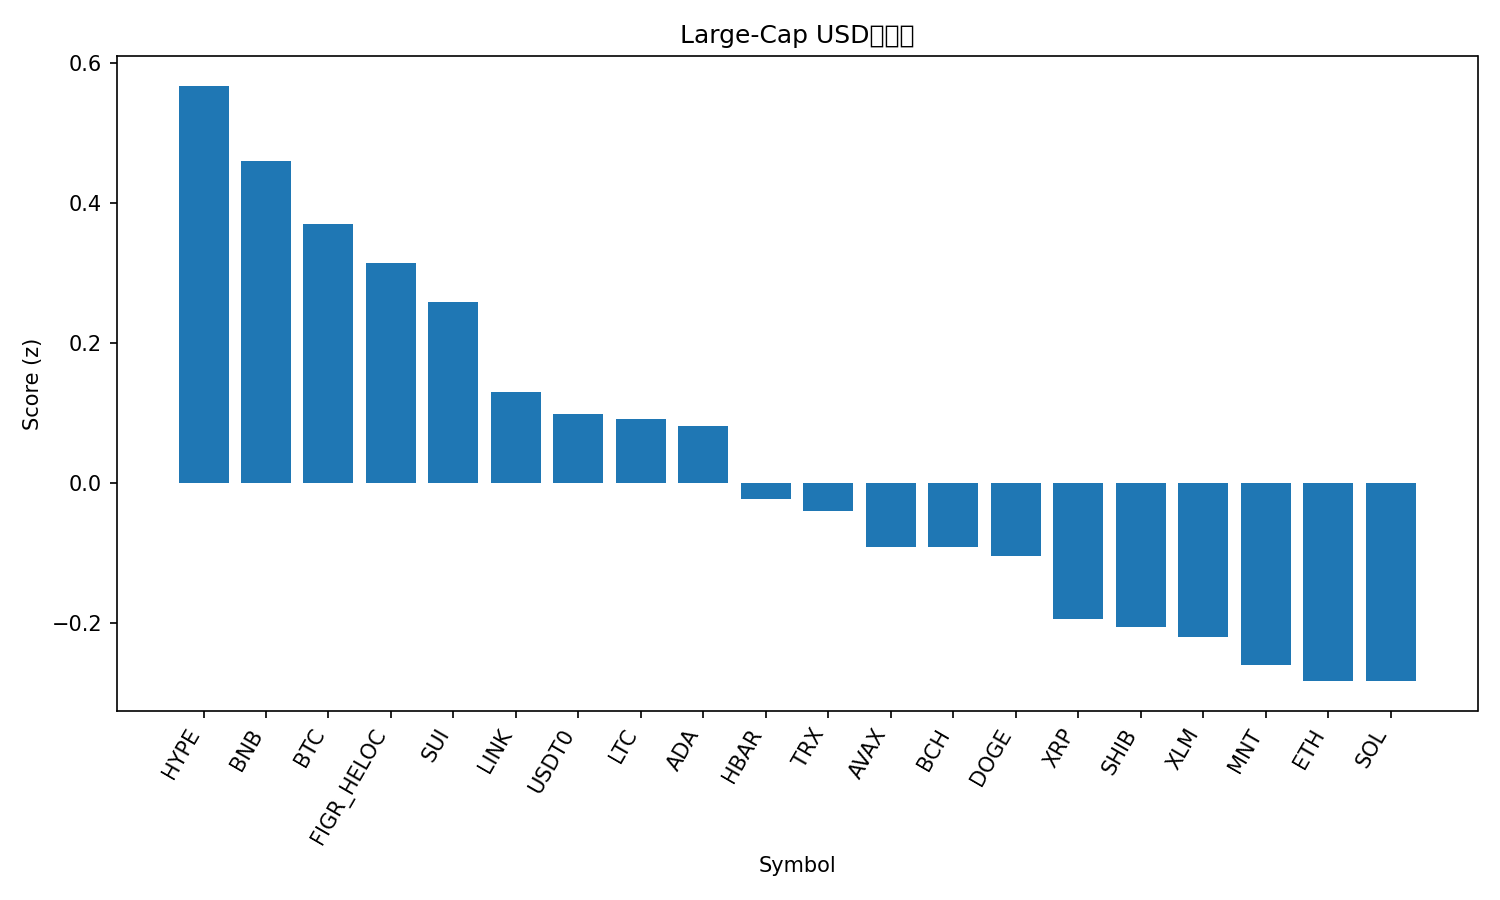

Values plotted in this chart, from the file beside it:
rank, name, symbol, price, pct_1h, pct_24h, pct_7d, pct_1h_vs_btc, pct_24h_vs_btc, pct_7d_vs_btc, market_cap_rank, market_cap, volume_usd, score
1, Hyperliquid, HYPE, 44.14, 1.211, -3.296, -11.83, 1.01, -2.925, -13.27, 21, 11927472342, 479153391, 0.5678
2, BNB, BNB, 1275, 0.1715, -2.979, 16.45, -0.02912, -2.607, 15.02, 4, 177262079157, 5950546453, 0.4606
3, Bitcoin, BTC, 121699, 0.2006, -0.3716, 1.437, 0.0, 0.0, 0.0, 1, 2425006460281, 67334890968, 0.3706
4, Figure Heloc, FIGR_HELOC, 1.03, 0.0, 1.259, 2.207, -0.2006, 1.63, 0.7708, 17, 13341661233, 121889221, 0.3141
5, Sui, SUI, 3.46, 0.3008, -0.4607, -3.595, 0.1002, -0.08908, -5.032, 18, 12535718214, 1078548428, 0.2594
6, Chainlink, LINK, 22.44, -0.07495, 0.7336, -0.3211, -0.2756, 1.105, -1.758, 15, 15216883299, 949804047, 0.1302
7, USDT0, USDT0, 1.0, -0.04074, 0.01341, -0.03277, -0.2414, 0.385, -1.469, 34, 6703492782, 514521964, 0.09914
8, Litecoin, LTC, 127.7, -1.151, 7.822, 8.362, -1.351, 8.193, 6.925, 25, 9813689411, 1880827880, 0.09221
9, Cardano, ADA, 0.8173, 0.1246, -0.2681, -5.081, -0.07606, 0.1035, -6.517, 11, 29867084424, 1403842039, 0.08195
10, Hedera, HBAR, 0.2142, -0.03315, 0.07174, -4.924, -0.2338, 0.4433, -6.36, 26, 9084929531, 300707306, -0.02246
11, TRON, TRX, 0.3361, -0.03183, -0.883, -2.32, -0.2325, -0.5114, -3.757, 10, 31815977587, 722775419, -0.04035
12, Avalanche, AVAX, 28.39, 0.0256, -0.3598, -7.842, -0.1751, 0.01178, -9.279, 20, 11985176259, 677487437, -0.09071
13, Bitcoin Cash, BCH, 588.7, -0.3866, 1.811, -2.071, -0.5872, 2.183, -3.508, 22, 11745140276, 286585923, -0.09141
14, Dogecoin, DOGE, 0.2505, -0.2498, 0.5461, -2.725, -0.4504, 0.9177, -4.161, 8, 37905443879, 3065613384, -0.1045
15, XRP, XRP, 2.82, -0.1247, -0.3908, -6.887, -0.3253, -0.01925, -8.323, 5, 168758517735, 5122800411, -0.1935
16, Shiba Inu, SHIB, 1.205e-05, -0.18, -0.9023, -3.458, -0.3807, -0.5307, -4.895, 32, 7105607613, 176674214, -0.205
17, Stellar, XLM, 0.3815, -0.2457, 0.03664, -5.125, -0.4464, 0.4082, -6.562, 19, 12209788621, 235464743, -0.2192
18, Mantle, MNT, 2.34, 0.7723, -16.98, 19.71, 0.5716, -16.61, 18.27, 31, 7630204837, 568098720, -0.2595
19, Ethereum, ETH, 4349, -0.2123, -2.101, -2.887, -0.4129, -1.729, -4.323, 2, 524712423992, 41140515860, -0.2824
20, Solana, SOL, 221, -0.02002, -3.04, -4.45, -0.2207, -2.669, -5.886, 6, 120716042272, 7491194248, -0.2827
21, Toncoin, TON, 2.71, -0.619, -1.443, -3.52, -0.8196, -1.071, -4.956, 33, 6834426435, 154413255, -0.6458
